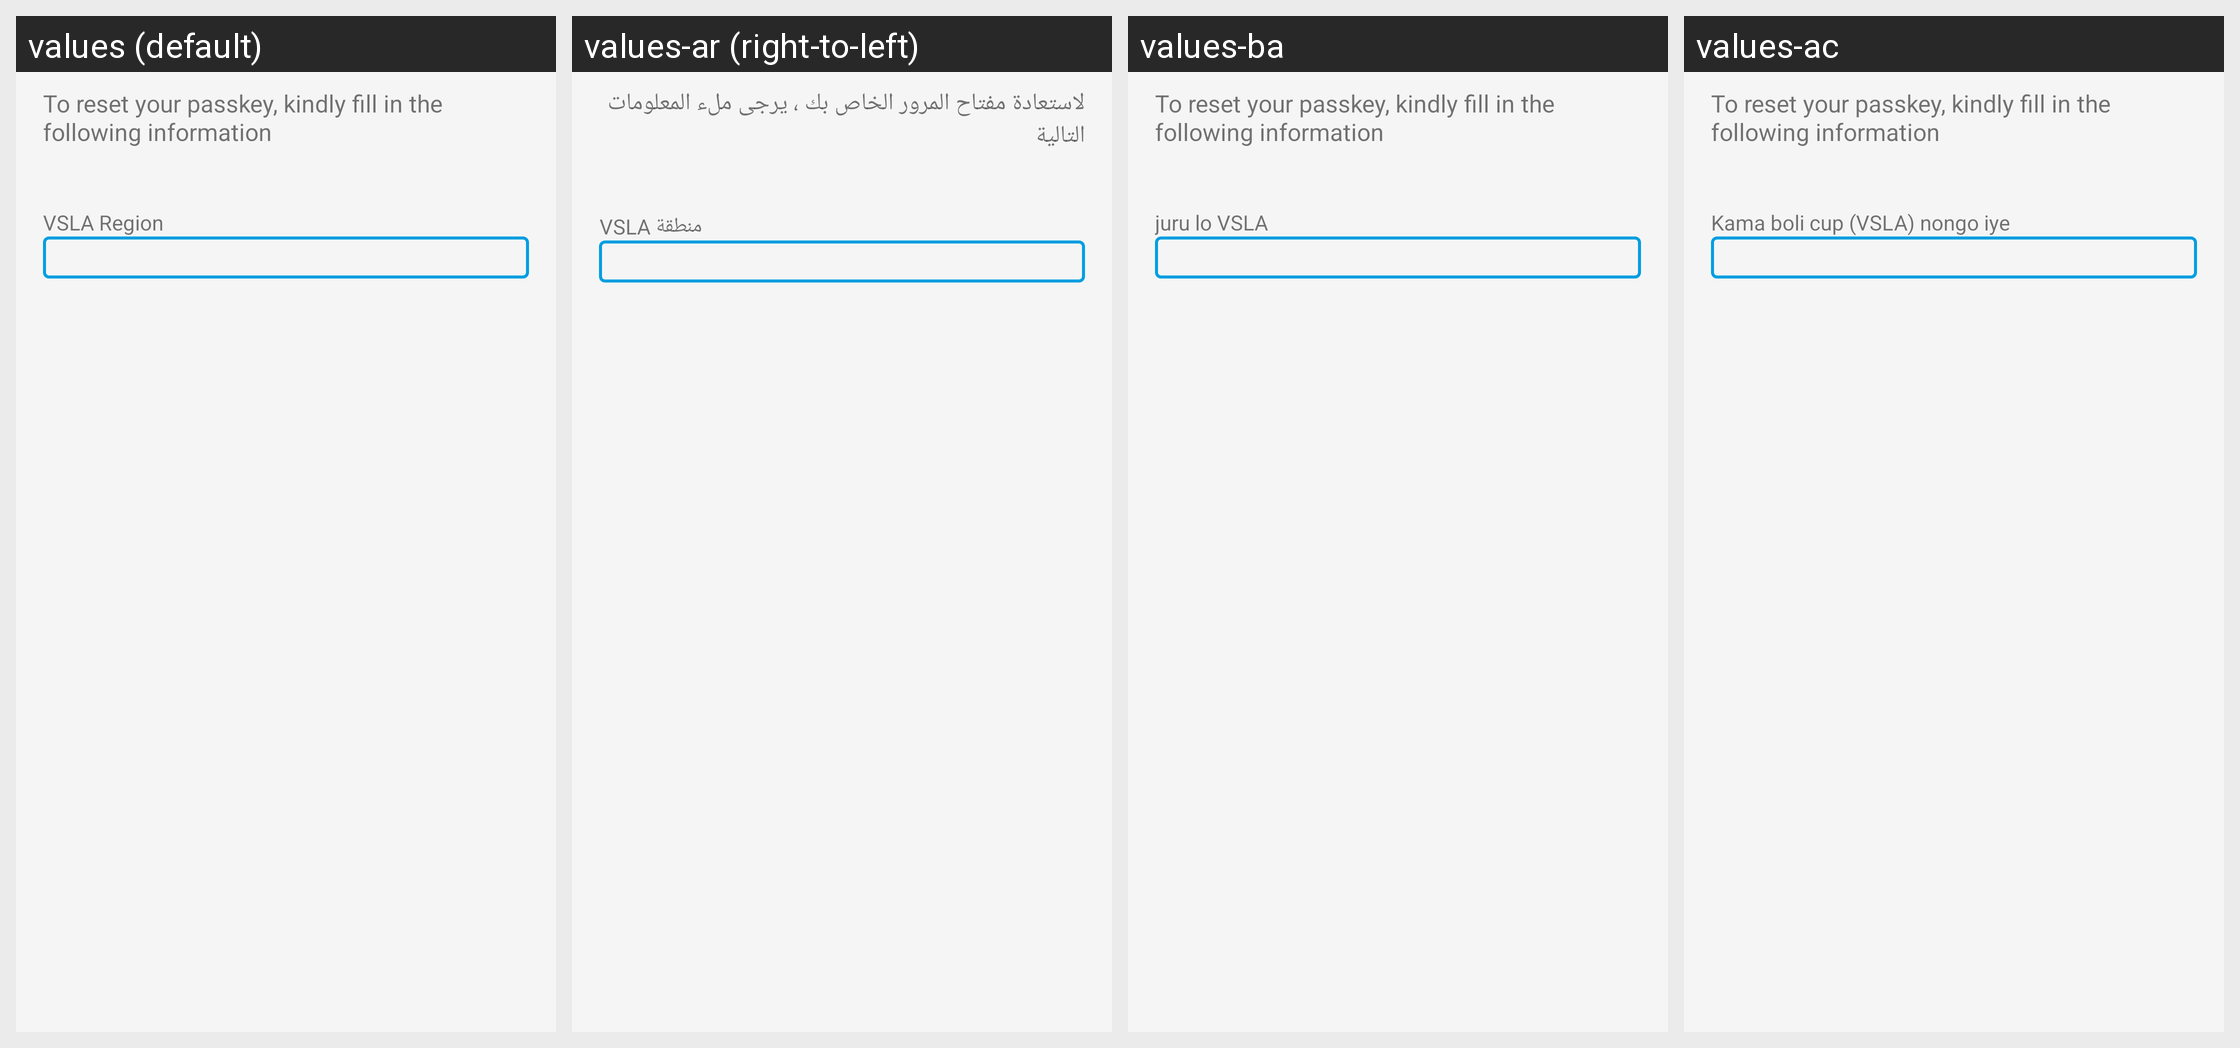

The same Android screen rendered under several of its app's locales, left to right. List the strings drawn on it with the default value and each locale's translation.
Android screen res/layout/activity_passkey_recovery_vsla_region.xml rendered under 4 locales, left to right: values (default), values-ar (right-to-left), values-ba, values-ac. Device: Nexus 5 (rendered at 1080×1920; each locale shown at half size, 540×960, under a caption strip naming it); theme CustomActionBarTheme.
Other locales in the repository, not shown: values-lo, values-lu.
Strings drawn on this screen, with the default value and each locale's value (text and hints the layout hard-codes, and strings that could not be matched under every locale, appear in the picture but are not listed):

to_recover_your_passkey
  values: To reset your passkey, kindly fill in the following information
  values-ar: لاستعادة مفتاح المرور الخاص بك ، يرجى ملء المعلومات التالية
  values-ba: To reset your passkey, kindly fill in the following information  [not translated; the default value is used]
  values-ac: To reset your passkey, kindly fill in the following information  [not translated; the default value is used]

vsla_region
  values: VSLA Region
  values-ar: منطقة VSLA
  values-ba: juru lo VSLA
  values-ac: Kama boli cup (VSLA) nongo iye
